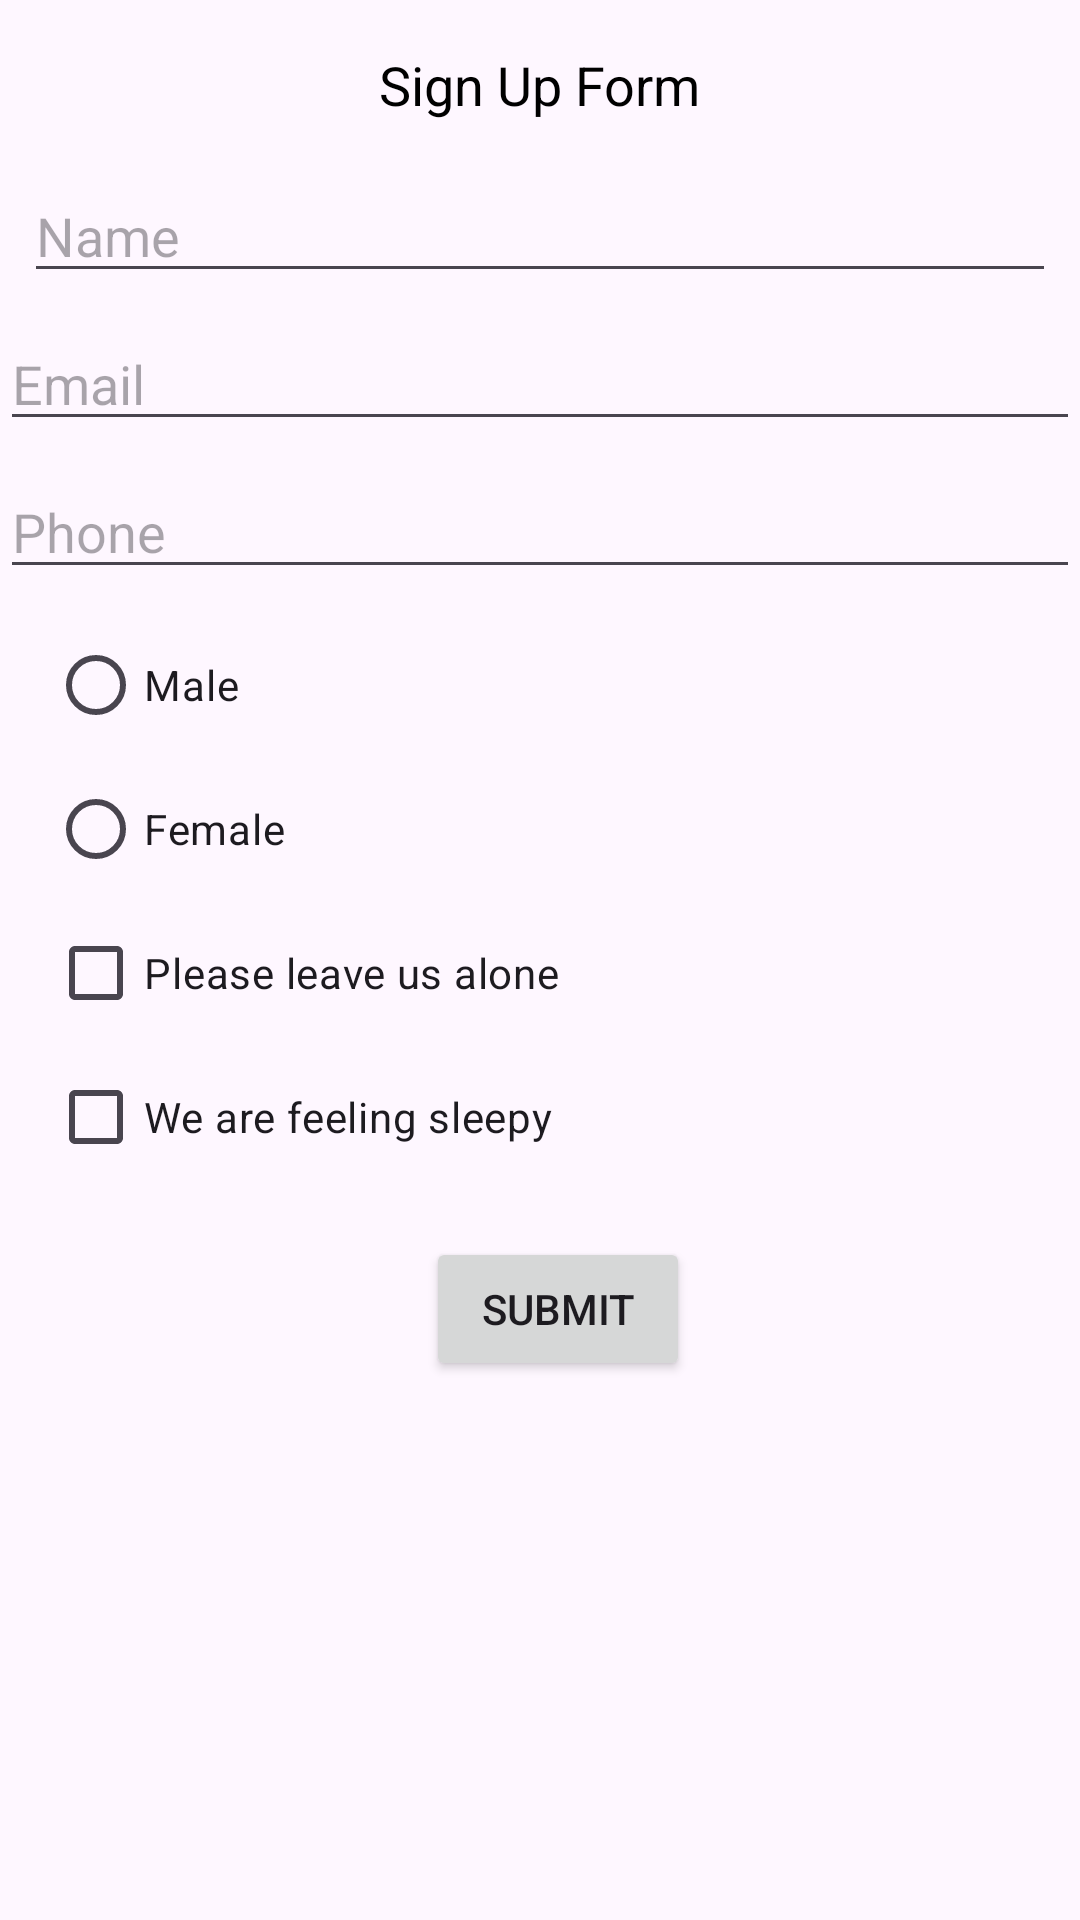

The Android layout XML behind this screen, and the referenced resources:
<!-- AndroidManifest.xml: application theme Theme.SanjivaniWorkshpAndroid -->
<!-- res/layout/activity_main.xml -->
<?xml version="1.0" encoding="utf-8"?>
<androidx.constraintlayout.widget.ConstraintLayout xmlns:android="http://schemas.android.com/apk/res/android"
    xmlns:app="http://schemas.android.com/apk/res-auto"
    xmlns:tools="http://schemas.android.com/tools"
    android:layout_width="match_parent"
    android:layout_height="match_parent"
    tools:context=".MainActivity">

    <TextView
        android:id="@+id/sampleTextView"
        android:layout_width="wrap_content"
        android:layout_height="wrap_content"
        android:layout_marginTop="16dp"
        android:text="@string/sign_up_form"
        android:textColor="#000000"
        android:textSize="18sp"
        app:layout_constraintBottom_toBottomOf="parent"
        app:layout_constraintEnd_toEndOf="parent"
        app:layout_constraintStart_toStartOf="parent"
        app:layout_constraintTop_toTopOf="parent"
        app:layout_constraintVertical_bias="0.0" />

    <EditText
        android:id="@+id/editTextSample"
        android:layout_width="0dp"
        android:hint="@string/name"
        android:layout_height="wrap_content"
        android:layout_marginStart="8dp"
        android:layout_marginTop="16dp"
        android:layout_marginEnd="8dp"
        android:inputType="text"
        app:layout_constraintEnd_toEndOf="parent"
        app:layout_constraintStart_toStartOf="parent"
        app:layout_constraintTop_toBottomOf="@+id/sampleTextView" />

    <EditText
        android:id="@+id/inputEmail"
        android:layout_width="0dp"
        android:layout_height="wrap_content"
        android:layout_marginTop="8dp"
        android:ems="10"
        android:inputType="text"
        android:hint="@string/email"
        app:layout_constraintEnd_toEndOf="parent"
        app:layout_constraintStart_toStartOf="parent"
        app:layout_constraintTop_toBottomOf="@+id/editTextSample" />

    <EditText
        android:id="@+id/inputPhone"
        android:layout_width="0dp"
        android:layout_height="wrap_content"
        android:layout_marginTop="8dp"
        android:inputType="phone"
        android:hint="@string/phone"
        app:layout_constraintEnd_toEndOf="parent"
        app:layout_constraintStart_toStartOf="parent"
        app:layout_constraintTop_toBottomOf="@+id/inputEmail" />

    <Button
        android:id="@+id/submitDetails"
        android:layout_width="wrap_content"
        android:layout_height="wrap_content"
        android:layout_marginTop="16dp"
        android:text="@string/submit"
        app:layout_constraintEnd_toEndOf="parent"
        app:layout_constraintHorizontal_bias="0.522"
        app:layout_constraintStart_toStartOf="parent"
        app:layout_constraintTop_toBottomOf="@+id/sleepyCheckBox" />

    <RadioGroup
        android:id="@+id/inputGenderRadioGroup"
        android:layout_width="wrap_content"
        android:layout_height="wrap_content"
        android:layout_marginStart="16dp"
        android:layout_marginTop="8dp"
        app:layout_constraintBottom_toBottomOf="parent"
        app:layout_constraintEnd_toEndOf="parent"
        app:layout_constraintHorizontal_bias="0.0"
        app:layout_constraintStart_toStartOf="parent"
        app:layout_constraintTop_toBottomOf="@+id/inputPhone"
        app:layout_constraintVertical_bias="0.0">

        <RadioButton
            android:id="@+id/maleRadioButton"
            android:layout_width="wrap_content"
            android:layout_height="wrap_content"
            android:text="Male" />

        <RadioButton
            android:id="@+id/femaleRadioButton"
            android:layout_width="wrap_content"
            android:layout_height="wrap_content"
            android:text="Female" />
    </RadioGroup>

    <CheckBox
        android:id="@+id/sleepyCheckBox"
        android:layout_width="wrap_content"
        android:layout_height="wrap_content"
        android:layout_marginStart="16dp"
        android:text="We are feeling sleepy"
        app:layout_constraintStart_toStartOf="parent"
        app:layout_constraintTop_toBottomOf="@+id/leaveAloneCheckBox" />

    <CheckBox
        android:id="@+id/leaveAloneCheckBox"
        android:layout_width="wrap_content"
        android:layout_height="wrap_content"
        android:layout_marginStart="16dp"
        android:text="Please leave us alone"
        app:layout_constraintStart_toStartOf="parent"
        app:layout_constraintTop_toBottomOf="@+id/inputGenderRadioGroup" />

</androidx.constraintlayout.widget.ConstraintLayout>
<!-- resources referenced by this layout -->
<resources>
  <string name="email">Email</string>
  <string name="name">Name</string>
  <string name="phone">Phone</string>
  <string name="sign_up_form">Sign Up Form</string>
  <string name="submit">Submit</string>
  <style name="Theme.SanjivaniWorkshpAndroid" parent="Base.Theme.SanjivaniWorkshpAndroid" />
  <style name="Base.Theme.SanjivaniWorkshpAndroid" parent="Theme.Material3.DayNight.NoActionBar">
          
          
      </style>
</resources>
